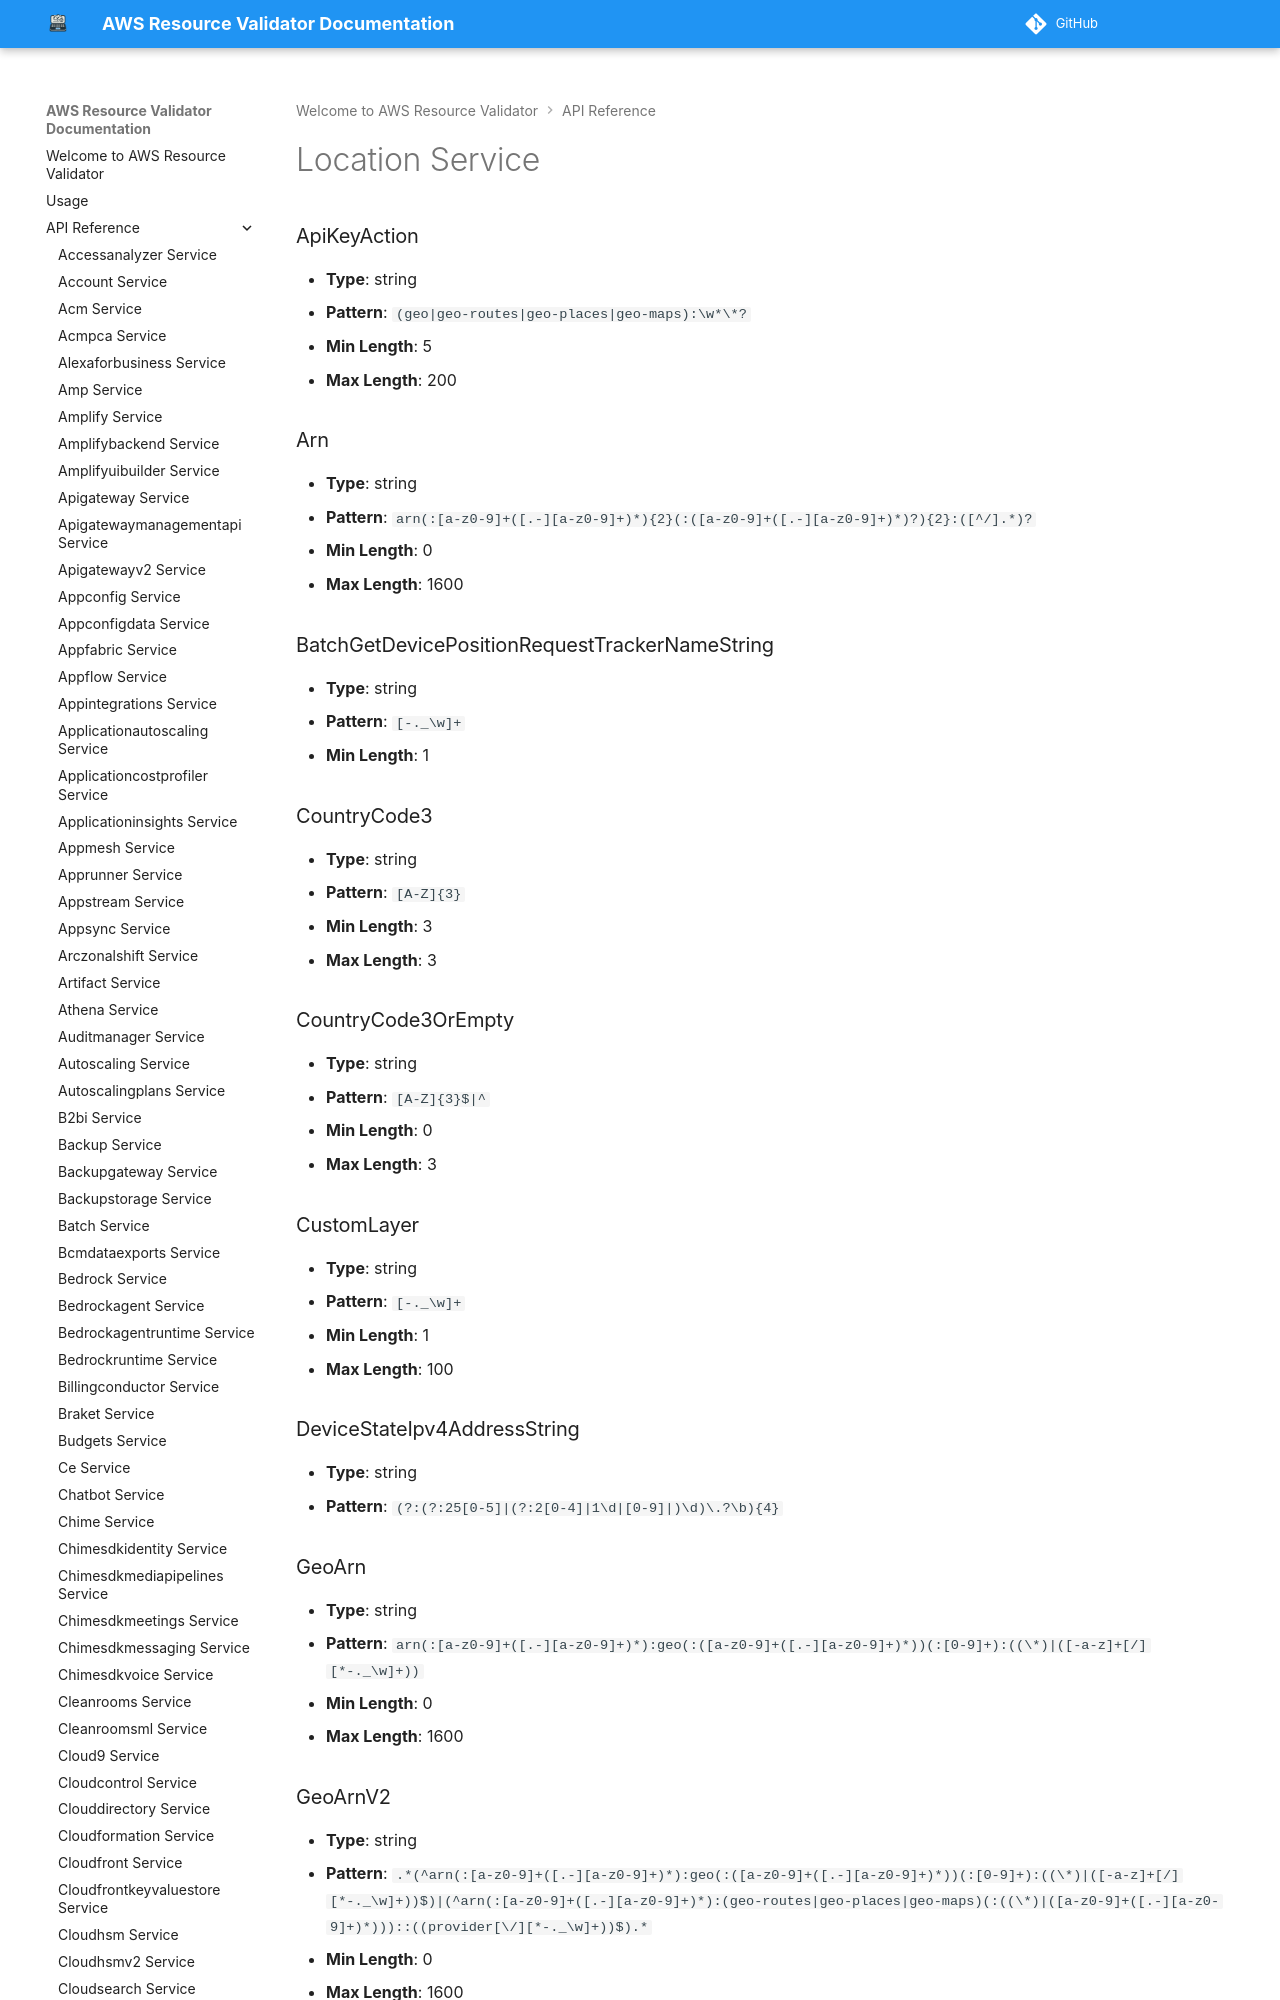

repository: CoreOxide/aws_resource_validator · page: api/location/index.html · generator: mkdocs

# Location Service

### ApiKeyAction
- **Type**: string
- **Pattern**: `(geo|geo-routes|geo-places|geo-maps):\w*\*?`
- **Min Length**: 5
- **Max Length**: 200

### Arn
- **Type**: string
- **Pattern**: `arn(:[a-z0-9]+([.-][a-z0-9]+)*){2}(:([a-z0-9]+([.-][a-z0-9]+)*)?){2}:([^/].*)?`
- **Min Length**: 0
- **Max Length**: 1600

### BatchGetDevicePositionRequestTrackerNameString
- **Type**: string
- **Pattern**: `[-._\w]+`
- **Min Length**: 1
